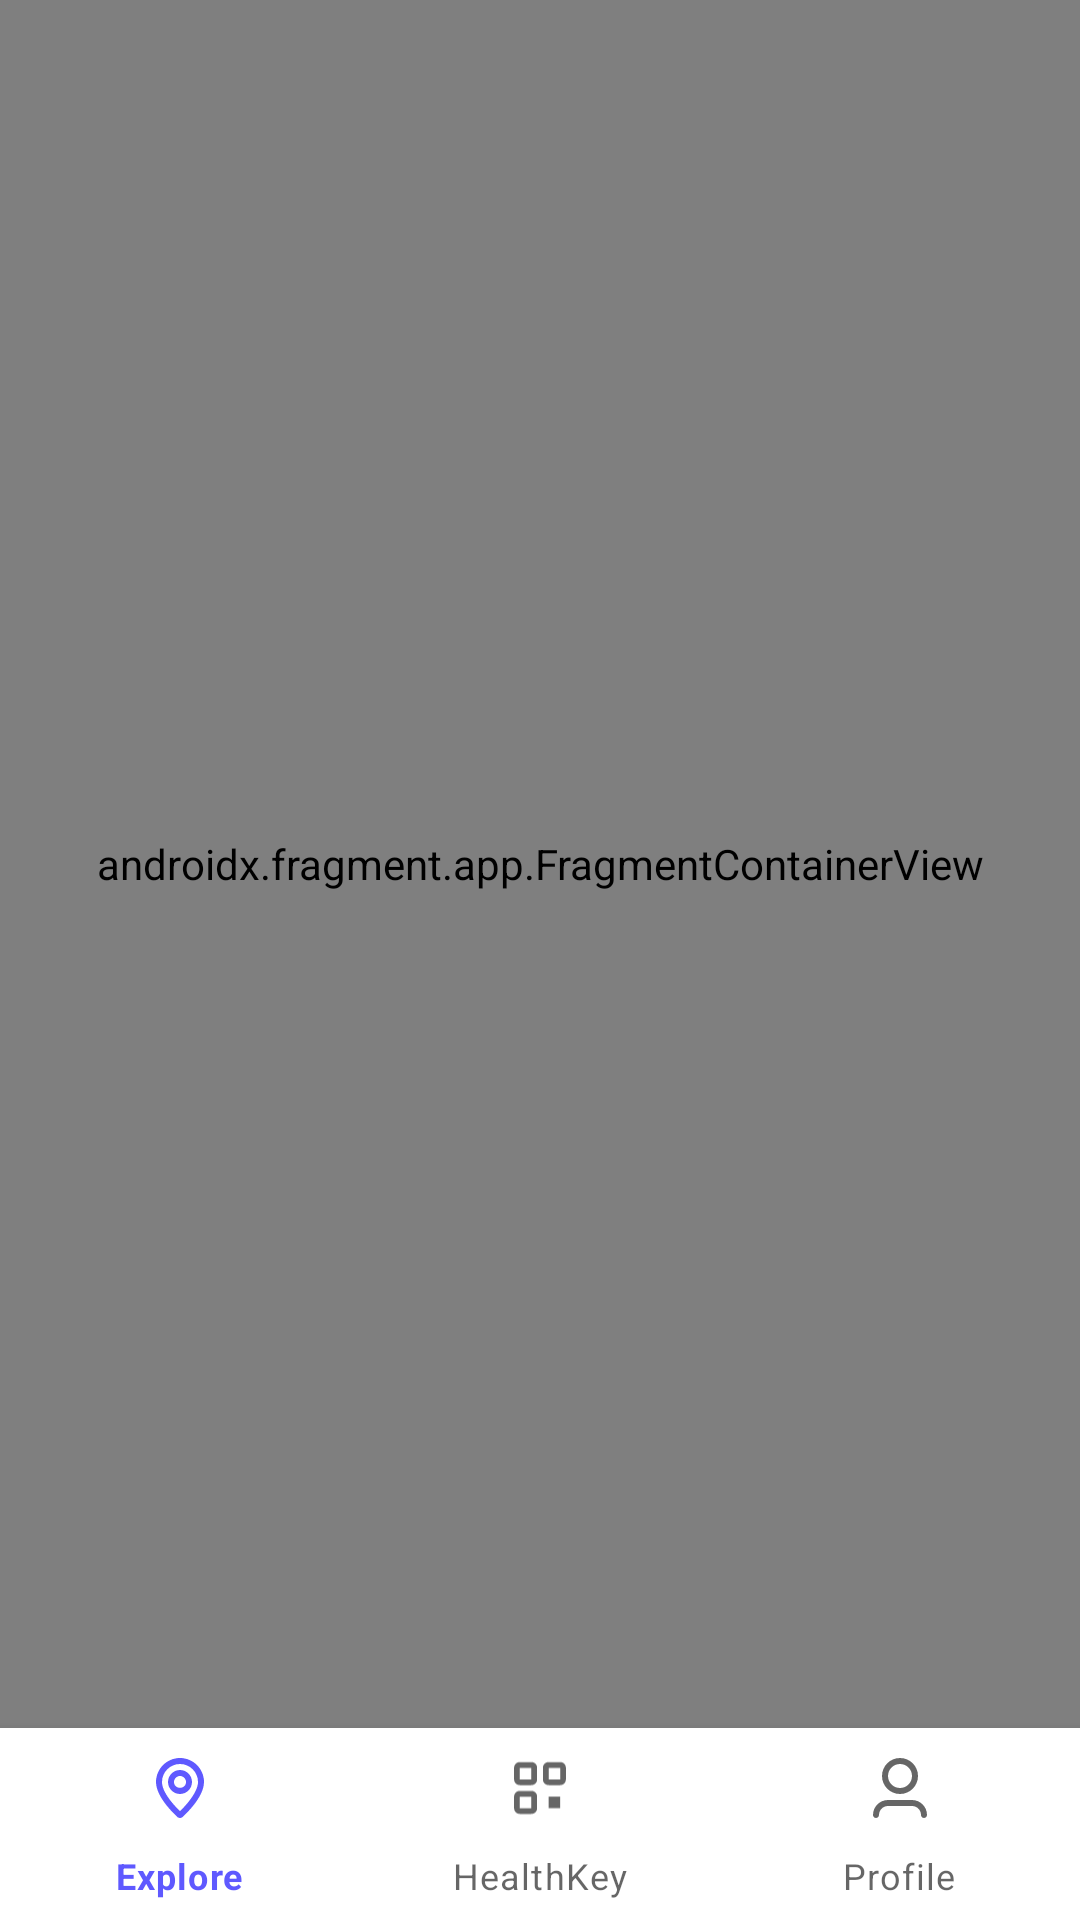

Write the Android layout XML for this screen, with the resource values it uses.
<!-- AndroidManifest.xml: activity theme Theme.APECHealthKey.NoActionBar -->
<!-- res/layout/activity_main.xml -->
<?xml version="1.0" encoding="utf-8"?>
<androidx.coordinatorlayout.widget.CoordinatorLayout xmlns:android="http://schemas.android.com/apk/res/android"
    xmlns:app="http://schemas.android.com/apk/res-auto"
    xmlns:tools="http://schemas.android.com/tools"
    android:layout_width="match_parent"
    android:layout_height="match_parent"
    tools:context=".MainActivity">

    <androidx.fragment.app.FragmentContainerView
        android:id="@+id/nav_host_fragment"
        android:name="androidx.navigation.fragment.NavHostFragment"
        android:layout_width="match_parent"
        android:layout_height="match_parent"
        android:layout_marginBottom="@dimen/bottom_nav_height"
        app:defaultNavHost="true"
        app:navGraph="@navigation/nav_graph" />

    <com.google.android.material.bottomnavigation.BottomNavigationView
        android:id="@+id/bottom_nav"
        android:layout_width="match_parent"
        android:layout_height="@dimen/bottom_nav_height"
        android:layout_gravity="bottom"
        app:menu="@menu/menu_bottom_nav" />
</androidx.coordinatorlayout.widget.CoordinatorLayout>
<!-- resources referenced by this layout -->
<resources>
  <dimen name="bottom_nav_height">64dp</dimen>
  <style name="Theme.APECHealthKey.NoActionBar">
          <item name="windowActionBar">false</item>
          <item name="windowNoTitle">true</item>
      </style>
</resources>
